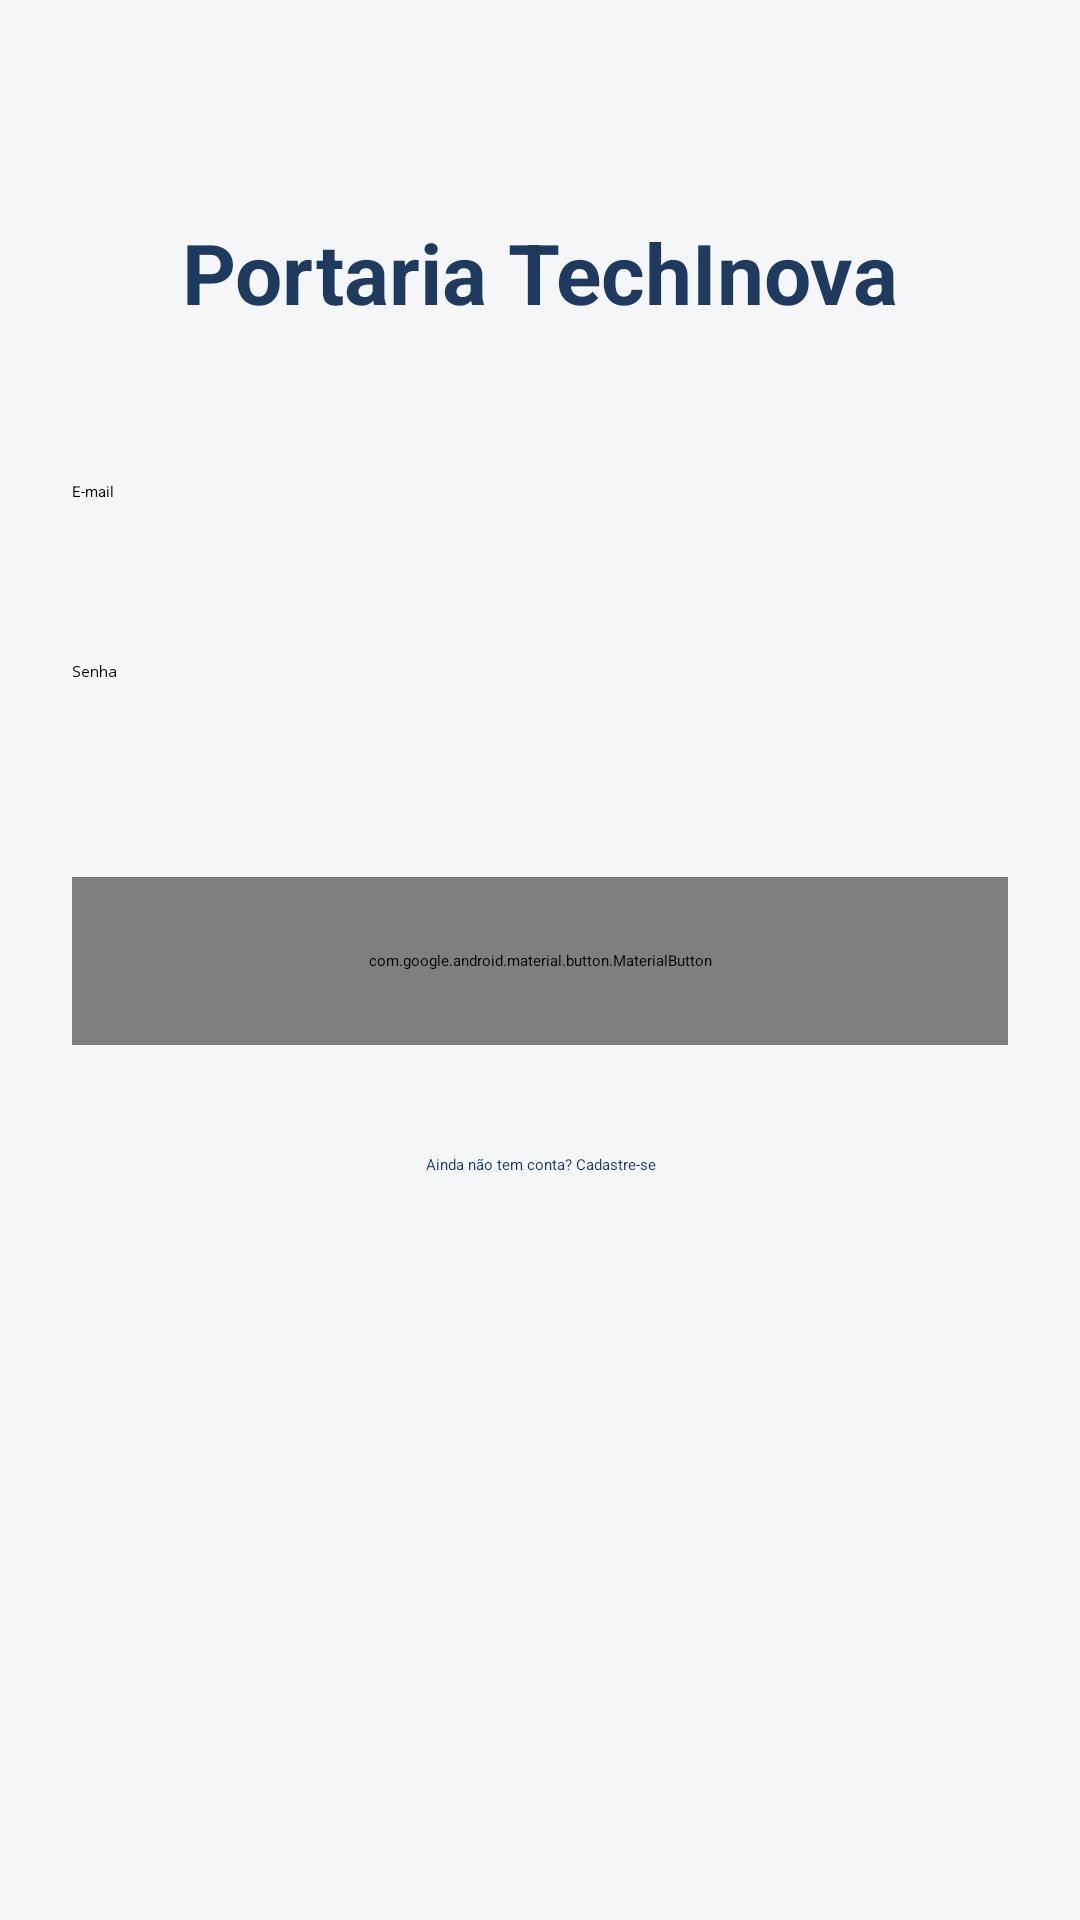

Android layout source for this screen:
<!-- AndroidManifest.xml: application theme Theme.PortariaTechInova -->
<!-- res/layout/activity_login.xml -->
<ScrollView xmlns:android="http://schemas.android.com/apk/res/android"
    xmlns:app="http://schemas.android.com/apk/res-auto"
    android:layout_width="match_parent"
    android:layout_height="match_parent"
    android:fillViewport="true"
    android:fitsSystemWindows="true">

    <androidx.constraintlayout.widget.ConstraintLayout
        android:layout_width="match_parent"
        android:layout_height="wrap_content"
        android:padding="24dp">

        <TextView
            android:id="@+id/txtTitulo"
            android:layout_width="wrap_content"
            android:layout_height="wrap_content"
            android:layout_marginTop="48dp"
            android:text="@string/app_name"
            android:textColor="@color/azul_portaria"
            android:textSize="28sp"
            android:textStyle="bold"
            app:layout_constraintTop_toTopOf="parent"
            app:layout_constraintStart_toStartOf="parent"
            app:layout_constraintEnd_toEndOf="parent" />

        <TextView
            android:id="@+id/txtSubtitulo"
            android:layout_width="wrap_content"
            android:layout_height="wrap_content"
            android:layout_marginTop="4dp"
            android:text="@string/subtitulo_login"
            android:textColor="@color/cinza_texto"
            app:layout_constraintTop_toBottomOf="@id/txtTitulo"
            app:layout_constraintStart_toStartOf="parent"
            app:layout_constraintEnd_toEndOf="parent" />

        <EditText
            android:id="@+id/edtEmail"
            android:layout_width="0dp"
            android:layout_height="wrap_content"
            android:layout_marginTop="40dp"
            android:minHeight="48dp"
            android:hint="@string/hint_email"
            android:inputType="textEmailAddress"
            android:autofillHints="emailAddress"
            app:layout_constraintTop_toBottomOf="@id/txtSubtitulo"
            app:layout_constraintStart_toStartOf="parent"
            app:layout_constraintEnd_toEndOf="parent" />

        <EditText
            android:id="@+id/edtSenha"
            android:layout_width="0dp"
            android:layout_height="wrap_content"
            android:layout_marginTop="@dimen/espaco_campos"
            android:minHeight="48dp"
            android:hint="@string/hint_senha"
            android:inputType="textPassword"
            android:autofillHints="password"
            app:layout_constraintTop_toBottomOf="@id/edtEmail"
            app:layout_constraintStart_toStartOf="parent"
            app:layout_constraintEnd_toEndOf="parent" />

        <com.google.android.material.button.MaterialButton
            android:id="@+id/btnEntrar"
            android:layout_width="0dp"
            android:layout_height="@dimen/altura_botao"
            android:layout_marginTop="24dp"
            android:text="@string/btn_entrar"
            app:icon="@drawable/baseline_login_24"
            app:layout_constraintTop_toBottomOf="@id/edtSenha"
            app:layout_constraintStart_toStartOf="parent"
            app:layout_constraintEnd_toEndOf="parent" />

        <TextView
            android:id="@+id/txtCriarConta"
            android:layout_width="0dp"
            android:layout_height="wrap_content"
            android:layout_marginTop="16dp"
            android:minHeight="48dp"
            android:gravity="center"
            android:text="@string/link_criar_conta"
            android:textColor="@color/azul_portaria"
            app:layout_constraintTop_toBottomOf="@id/btnEntrar"
            app:layout_constraintStart_toStartOf="parent"
            app:layout_constraintEnd_toEndOf="parent" />

    </androidx.constraintlayout.widget.ConstraintLayout>
</ScrollView>
<!-- resources referenced by this layout -->
<resources>
  <color name="azul_portaria">#1F3A5F</color>
  <dimen name="altura_botao">56dp</dimen>
  <dimen name="espaco_campos">12dp</dimen>
  <string name="app_name">Portaria TechInova</string>
  <string name="btn_entrar">Entrar</string>
  <string name="hint_email">E-mail</string>
  <string name="hint_senha">Senha</string>
  <string name="link_criar_conta">Ainda não tem conta? Cadastre-se</string>
  <string name="subtitulo_login">Controle de entrada e saída de visitantes</string>
  <style name="Theme.PortariaTechInova" parent="Theme.Material3.Light.DarkActionBar">
          <item name="colorPrimary">@color/azul_portaria</item>
          <item name="colorOnPrimary">@android:color/white</item>
          <item name="colorSecondary">@color/amarelo_seguranca</item>
          <item name="android:statusBarColor">@color/azul_escuro</item>
          <item name="android:windowBackground">@color/cinza_fundo</item>
      </style>
  <color name="amarelo_seguranca">#F2A900</color>
  <color name="azul_escuro">#14263E</color>
  <color name="cinza_fundo">#F4F6F8</color>
</resources>
